The GitHub repository semooww/Cheetah contains a labelled image folder "CLAHE" with 4 categories: normal, cataract, glaucoma, retina disease. Examples follow, each with its label.

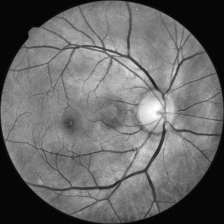
Label: glaucoma

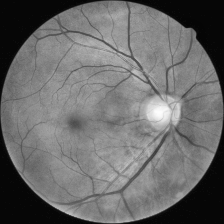
Label: cataract

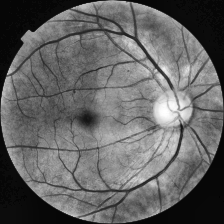
Label: glaucoma

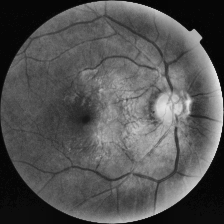
Label: retina disease

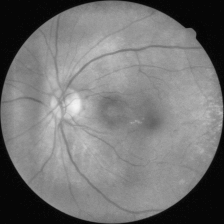
Label: retina disease

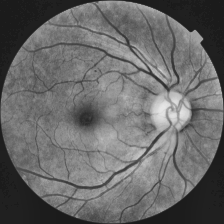
Label: normal
